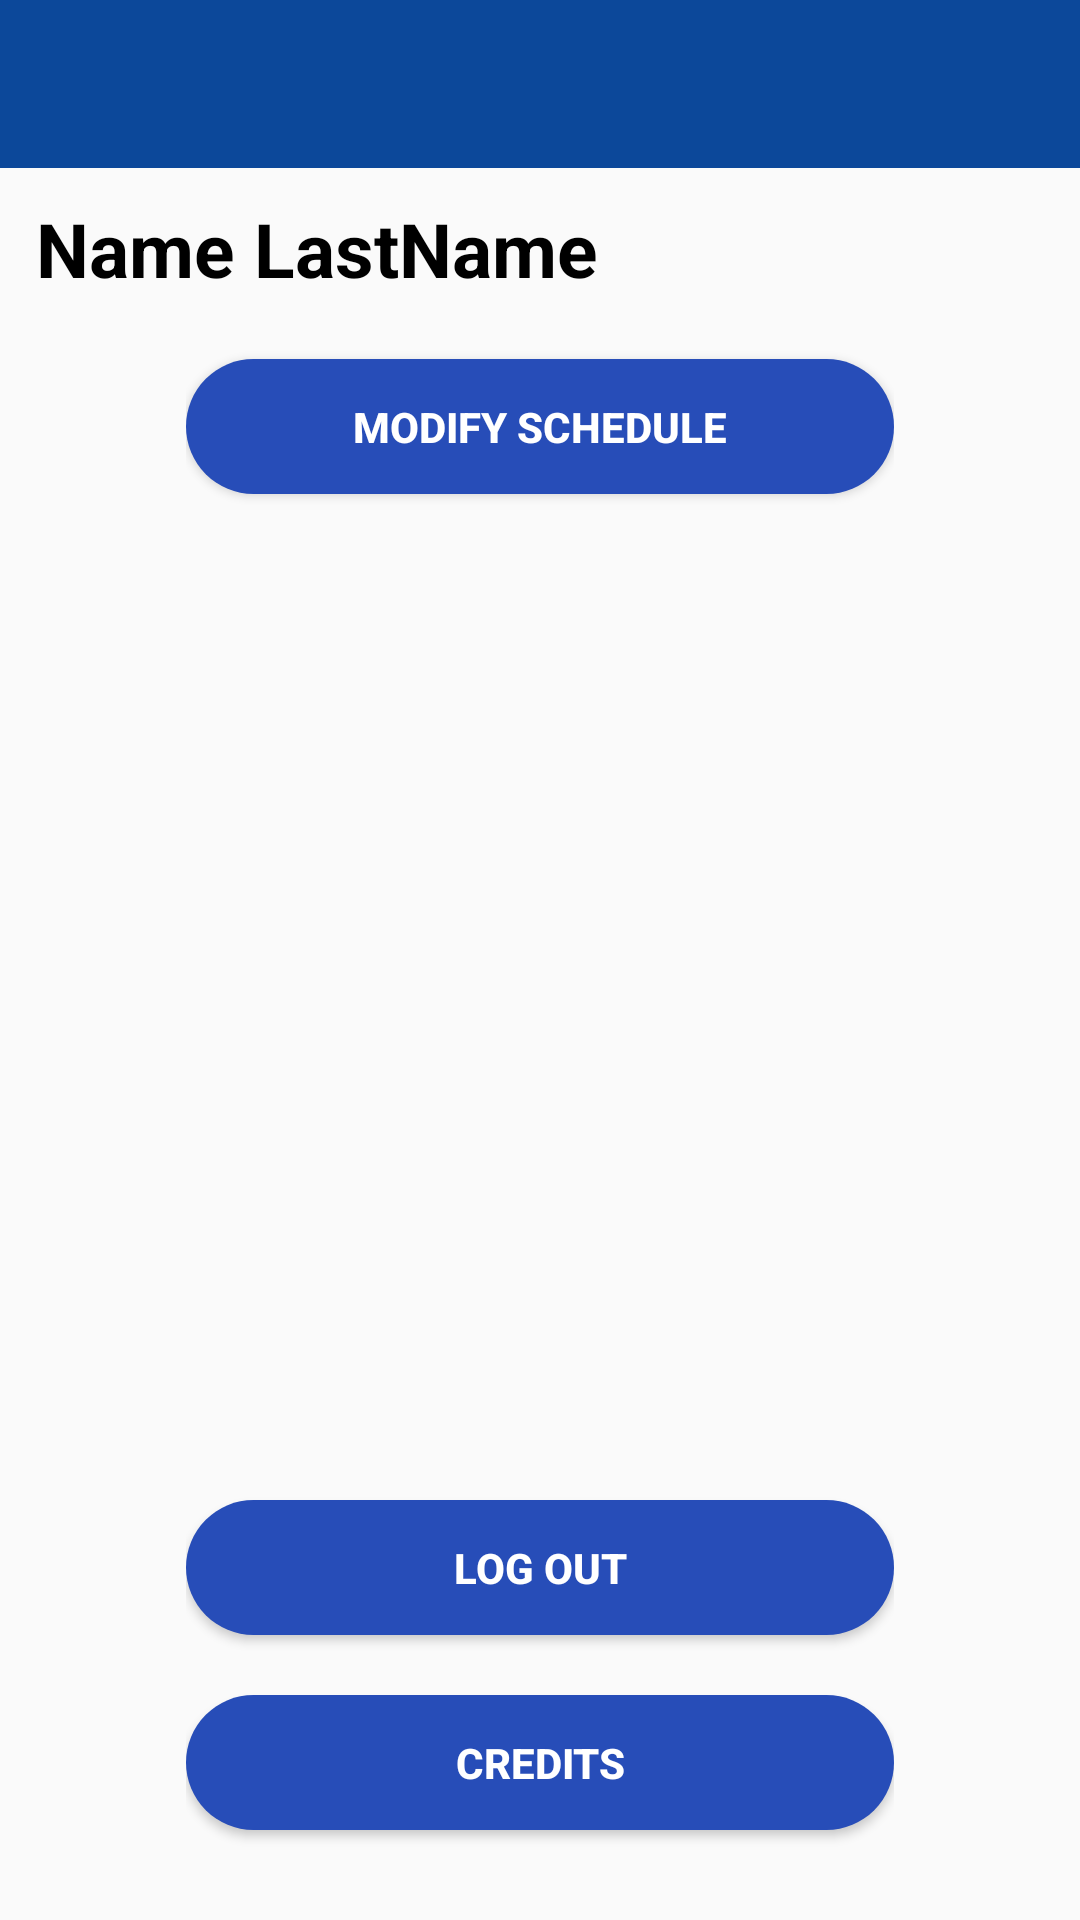

Layout XML and referenced resources for this Android screen:
<!-- AndroidManifest.xml: application theme AppTheme -->
<!-- res/layout/activity_settings.xml -->
<?xml version="1.0" encoding="utf-8"?>
<LinearLayout xmlns:android="http://schemas.android.com/apk/res/android"
    xmlns:app="http://schemas.android.com/apk/res-auto"
    xmlns:tools="http://schemas.android.com/tools"
    android:layout_width="match_parent"
    android:layout_height="match_parent"
    android:orientation="vertical">

    <android.support.v7.widget.Toolbar
        android:id="@+id/toolbar"
        android:layout_width="match_parent"
        android:layout_height="wrap_content"
        android:background="?attr/colorPrimary"
        android:minHeight="?attr/actionBarSize"
        android:theme="?attr/actionBarTheme" />

    <LinearLayout xmlns:android="http://schemas.android.com/apk/res/android"
        xmlns:app="http://schemas.android.com/apk/res-auto"
        xmlns:tools="http://schemas.android.com/tools"
        android:orientation="vertical"
        android:layout_width="match_parent"
        android:layout_height="match_parent"
        android:paddingBottom="0dp"
        android:paddingLeft="12dp"
        android:paddingRight= "12dp"
        android:paddingTop="10dp">

        <TextView
            android:id="@+id/homepageText"
            android:layout_width="match_parent"
            android:layout_height="wrap_content"
            android:text="Name LastName"
            android:textSize="25sp"
            android:textColor="@android:color/black"
            android:textStyle="bold" />

        <LinearLayout
            android:id="@+id/email_login_form"
            android:layout_width="match_parent"
            android:layout_height="match_parent"
            android:dividerPadding="10dp"
            android:orientation="vertical"
            android:paddingBottom="10dp"
            android:paddingLeft="50dp"
            android:paddingRight="50dp"
            android:paddingTop="0dp">

            <Button
                android:id="@+id/modifySchedule"
                android:layout_width="match_parent"
                android:layout_height="45dp"
                android:layout_marginTop="20dp"
                android:background="@drawable/login_button_1"
                android:onClick="startBreakCreatorActivity"
                android:text="Modify Schedule"
                android:textColor="@color/white"
                android:textStyle="bold" />

            <RelativeLayout
                android:layout_width="match_parent"
                android:layout_height="match_parent">

                <Button
                    android:id="@+id/logOut"
                    android:layout_width="match_parent"
                    android:layout_height="45dp"
                    android:layout_marginBottom="20dp"
                    android:background="@drawable/login_button_1"
                    android:text="Log Out"
                    android:textColor="@color/white"
                    android:textStyle="bold"
                    android:layout_above="@+id/credits"
                    android:layout_alignParentStart="true" />

                <Button
                    android:id="@+id/credits"
                    android:layout_width="match_parent"
                    android:layout_height="45dp"
                    android:background="@drawable/login_button_1"
                    android:text="Credits"
                    android:textColor="@color/white"
                    android:textStyle="bold"
                    android:layout_marginBottom="20dp"
                    android:layout_alignParentBottom="true"
                    android:layout_alignParentStart="true" />

            </RelativeLayout>

        </LinearLayout>

    </LinearLayout>

</LinearLayout>
<!-- resources referenced by this layout -->
<resources>
  <color name="white">#FFFFFF</color>
  <!-- drawable login_button_1 (drawable) -->
  <?xml version="1.0" encoding="utf-8"?>
  <shape xmlns:android="http://schemas.android.com/apk/res/android" android:shape="rectangle" >
      <corners
          android:radius="30dp"
          />
      <solid
          android:color="#274DB8"
          />
      <padding
          android:left="0dp"
          android:top="0dp"
          android:right="0dp"
          android:bottom="0dp"
          />
      <size
          android:width="270dp"
          android:height="60dp"
          />
  </shape>
  <style name="AppTheme" parent="Theme.AppCompat.Light.DarkActionBar">
  
          <item name="windowActionBar">false</item>
  
          <item name="colorPrimary">@color/colorPrimary</item>
          <item name="colorPrimaryDark">@color/colorPrimaryDark</item>
          <item name="colorAccent">@color/colorAccent</item>
          <item name="windowNoTitle">true</item>
      </style>
  <color name="colorPrimary">#0c489a</color>
  <color name="colorPrimaryDark">#0a3c81</color>
  <color name="colorAccent">#79ADF5</color>
</resources>
